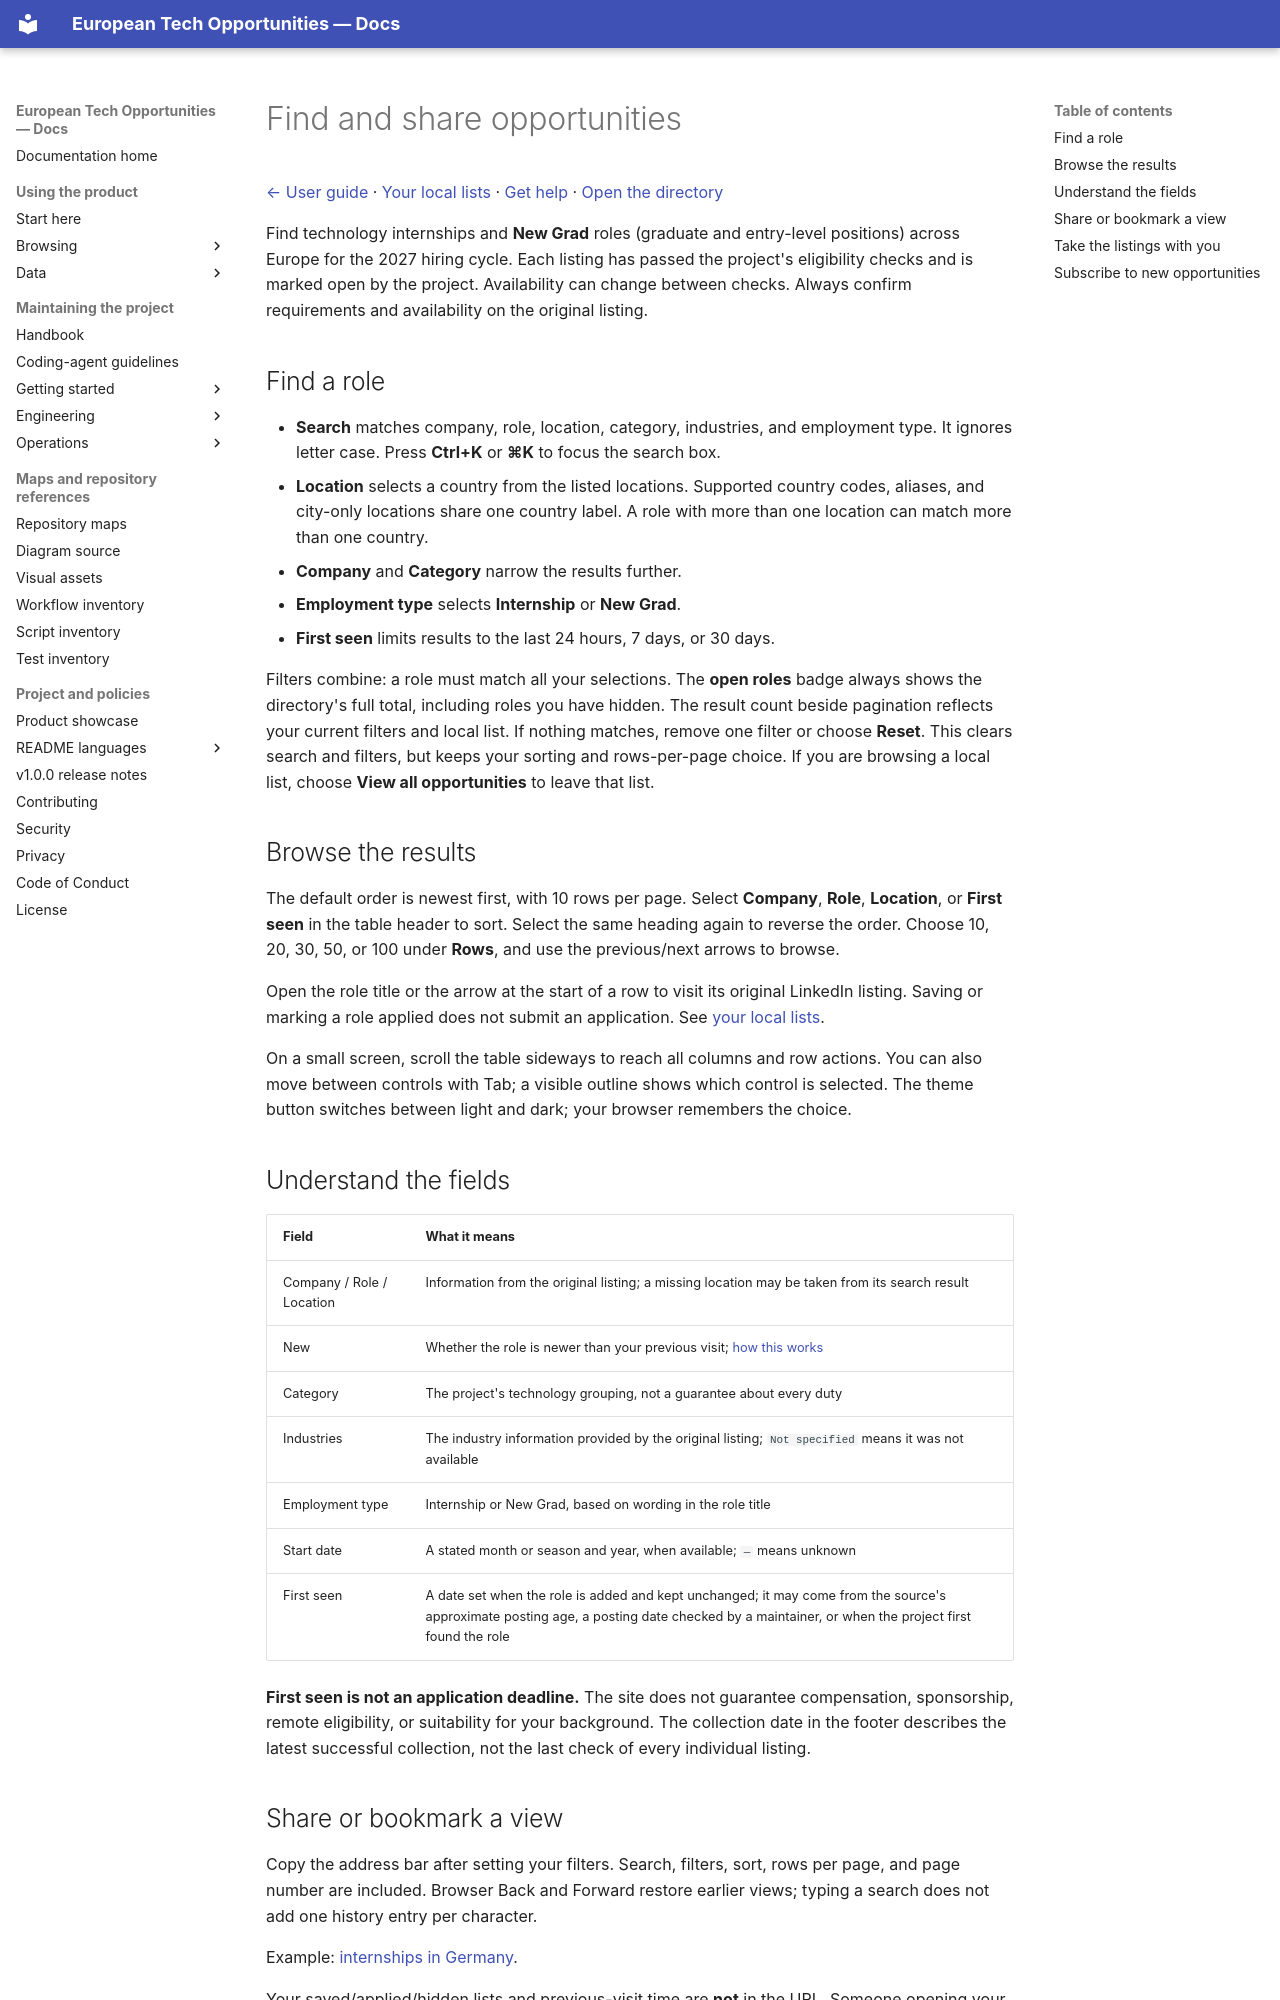

repository: simonesiega/european-tech-opportunities-2027 · page: users/browsing/directory.html · generator: mkdocs

# Find and share opportunities

[← User guide](../README.md) · [Your local lists](lists.md) · [Get help](help.md) · [Open the directory](https://techopportunities.eu/)

Find technology internships and **New Grad** roles (graduate and entry-level positions) across Europe for the 2027 hiring cycle. Each listing has passed the project's eligibility checks and is marked open by the project. Availability can change between checks. Always confirm requirements and availability on the original listing.

## Find a role

- **Search** matches company, role, location, category, industries, and employment type. It ignores letter case. Press **Ctrl+K** or **⌘K** to focus the search box.
- **Location** selects a country from the listed locations. Supported country codes, aliases, and city-only locations share one country label. A role with more than one location can match more than one country.
- **Company** and **Category** narrow the results further.
- **Employment type** selects **Internship** or **New Grad**.
- **First seen** limits results to the last 24 hours, 7 days, or 30 days.

Filters combine: a role must match all your selections. The **open roles** badge always shows the directory's full total, including roles you have hidden. The result count beside pagination reflects your current filters and local list. If nothing matches, remove one filter or choose **Reset**. This clears search and filters, but keeps your sorting and rows-per-page choice. If you are browsing a local list, choose **View all opportunities** to leave that list.

## Browse the results

The default order is newest first, with 10 rows per page. Select **Company**, **Role**, **Location**, or **First seen** in the table header to sort. Select the same heading again to reverse the order. Choose 10, 20, 30, 50, or 100 under **Rows**, and use the previous/next arrows to browse.

Open the role title or the arrow at the start of a row to visit its original LinkedIn listing. Saving or marking a role applied does not submit an application. See [your local lists](lists.md).

On a small screen, scroll the table sideways to reach all columns and row actions. You can also move between controls with Tab; a visible outline shows which control is selected. The theme button switches between light and dark; your browser remembers the choice.

## Understand the fields

| Field | What it means |
|---|---|
| Company / Role / Location | Information from the original listing; a missing location may be taken from its search result |
| New | Whether the role is newer than your previous visit; [how this works](lists.md#see-what-is-new) |
| Category | The project's technology grouping, not a guarantee about every duty |
| Industries | The industry information provided by the original listing; `Not specified` means it was not available |
| Employment type | Internship or New Grad, based on wording in the role title |
| Start date | A stated month or season and year, when available; `—` means unknown |
| First seen | A date set when the role is added and kept unchanged; it may come from the source's approximate posting age, a posting date checked by a maintainer, or when the project first found the role |

**First seen is not an application deadline.** The site does not guarantee compensation, sponsorship, remote eligibility, or suitability for your background. The collection date in the footer describes the latest successful collection, not the last check of every individual listing.
